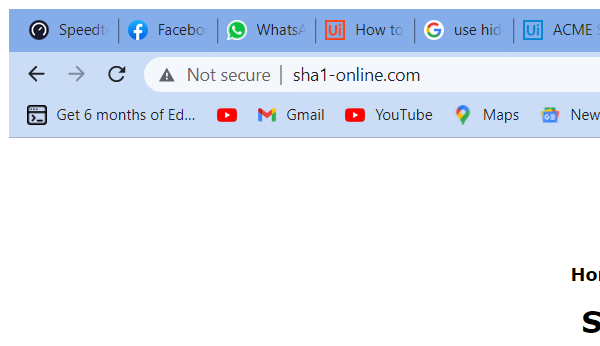
Task: Robotic Enterprise Framework
Workflow: SHA1_ProcessHash

Step 1: Attach Browser 'chrome.exe  SHA1 online' in window 'SHA1 online' (chrome.exe)

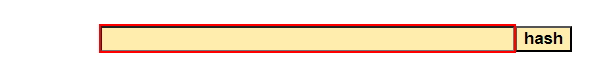
Step 2: click on the text box

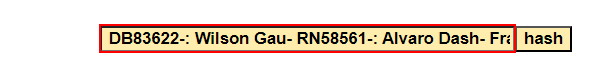
Step 3: type a value into the text box (repeated 2 times)

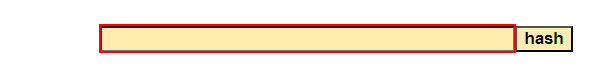
Step 5: type [in_HashFormula] into the text box

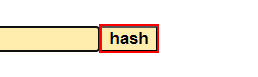
Step 6: click on the text box

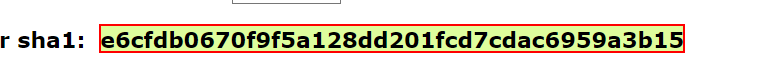
Step 7: get-text from the element